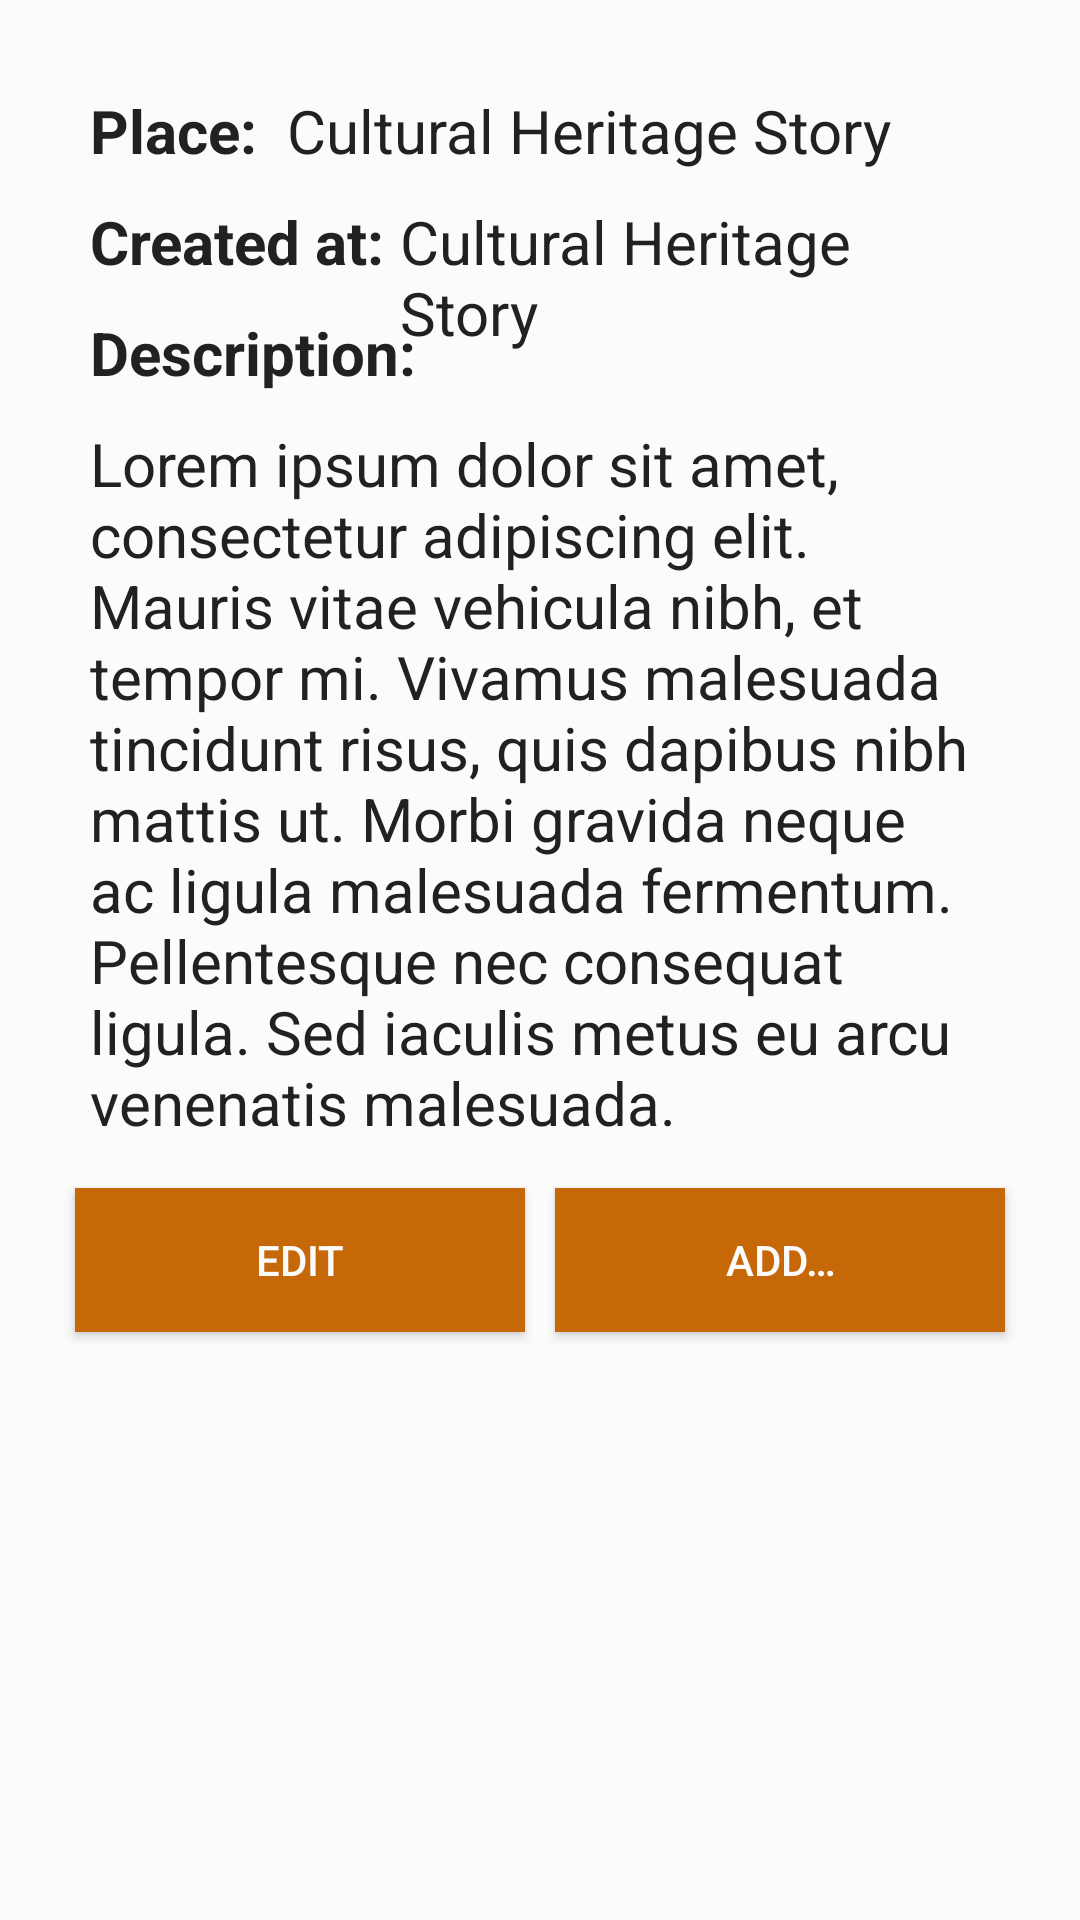

Layout XML and referenced resources for this Android screen:
<!-- AndroidManifest.xml: application theme AppTheme -->
<!-- res/layout/fragment_heritage_view_header.xml -->
<?xml version="1.0" encoding="utf-8"?>
<RelativeLayout xmlns:android="http://schemas.android.com/apk/res/android"
    android:layout_width="fill_parent"
    android:layout_height="fill_parent"
    android:background="@color/primary_light"
    android:gravity="top"
    android:orientation="vertical"
    android:padding="@dimen/relative_layout_margin">
    <TextView
        android:id="@+id/tvHeritageViewPlace"
        android:layout_width="wrap_content"
        android:layout_height="wrap_content"
        android:layout_alignParentTop="true"
        android:layout_alignParentLeft="true"
        android:layout_alignParentStart="true"
        android:text="@string/heritage_place"
        android:textSize="20sp"
        android:layout_margin="@dimen/relative_layout_margin_between"
        android:textStyle="bold" />

    <TextView
        android:id="@+id/tvHeritageViewPlaceValue"
        android:layout_width="fill_parent"
        android:layout_height="wrap_content"
        android:layout_alignTop="@id/tvHeritageViewPlace"
        android:layout_toRightOf="@id/tvHeritageViewPlace"
        android:layout_toEndOf="@id/tvHeritageViewPlace"
        android:layout_alignParentEnd="true"
        android:layout_alignParentRight="true"
        android:background="@color/primary_light"
        android:text="@string/placeholder_mid"
        android:textColor="@color/primary_text"
        android:textColorHint="@color/secondary_text"
        android:textSize="20sp"
        android:singleLine="true"
        android:layout_marginRight="@dimen/relative_layout_margin_between"
        android:layout_marginEnd="@dimen/relative_layout_margin_between"/>
    <TextView
        android:id="@+id/tvHeritageViewCreationDate"
        android:layout_width="wrap_content"
        android:layout_height="wrap_content"
        android:layout_below="@id/tvHeritageViewPlace"
        android:layout_alignLeft="@id/tvHeritageViewPlace"
        android:layout_alignStart="@id/tvHeritageViewPlace"
        android:text="@string/heritage_creationDate"
        android:textSize="20sp"
        android:textStyle="bold"/>
    <TextView
        android:id="@+id/tvHeritageViewCreationDateValue"
        android:layout_width="fill_parent"
        android:layout_height="wrap_content"
        android:layout_alignTop="@id/tvHeritageViewCreationDate"
        android:layout_alignRight="@id/tvHeritageViewPlaceValue"
        android:layout_alignEnd="@id/tvHeritageViewPlaceValue"
        android:layout_toRightOf="@id/tvHeritageViewCreationDate"
        android:layout_toEndOf="@id/tvHeritageViewCreationDate"
        android:background="@color/primary_light"
        android:text="@string/placeholder_mid"
        android:textColor="@color/primary_text"
        android:textSize="20sp"
        android:layout_marginLeft="5dp"
        android:layout_marginStart="5dp"/>
    <TextView
        android:id="@+id/tvHeritageViewDescription"
        android:layout_width="wrap_content"
        android:layout_height="wrap_content"
        android:layout_below="@id/tvHeritageViewCreationDate"
        android:layout_alignLeft="@id/tvHeritageViewCreationDate"
        android:layout_alignStart="@id/tvHeritageViewCreationDate"
        android:text="@string/generic_description"
        android:textSize="20sp"
        android:layout_marginTop="@dimen/relative_layout_margin_between"
        android:textStyle="bold"/>
    <TextView
        android:id="@+id/tvHeritageViewDescriptionValue"
        android:layout_width="fill_parent"
        android:layout_height="wrap_content"
        android:layout_alignLeft="@id/tvHeritageViewDescription"
        android:layout_alignStart="@id/tvHeritageViewDescription"
        android:layout_alignRight="@id/tvHeritageViewCreationDateValue"
        android:layout_alignEnd="@id/tvHeritageViewCreationDateValue"
        android:layout_below="@id/tvHeritageViewDescription"
        android:background="@color/primary_light"
        android:text="@string/hint_heritage_description"
        android:textColor="@color/primary_text"
        android:textSize="20sp"
        android:layout_marginTop="@dimen/relative_layout_margin_between"/>
    <LinearLayout
        android:id="@+id/llHeritageViewButtons"
        android:layout_width="fill_parent"
        android:layout_height="wrap_content"
        android:layout_below="@id/tvHeritageViewDescriptionValue"
        android:orientation="horizontal"
        android:layout_marginTop="@dimen/relative_layout_margin_between">
        <Button
            android:id="@+id/btnHeritageViewEdit"
            android:layout_width="fill_parent"
            android:layout_height="wrap_content"
            android:layout_weight="1"
            android:layout_margin="5dp"
            android:background="@color/accent"
            android:text="@string/btn_edit"
            android:textColor="@color/primary_light"
            android:elevation="@dimen/btn_elevation"/>
        <Button
            android:id="@+id/btnHeritageViewAdd"
            android:layout_width="fill_parent"
            android:layout_height="wrap_content"
            android:layout_weight="1"
            android:layout_margin="5dp"
            android:background="@color/accent"
            android:text="@string/generic_add"
            android:textColor="@color/primary_light"
            android:elevation="@dimen/btn_elevation"/>
    </LinearLayout>
</RelativeLayout>
<!-- resources referenced by this layout -->
<resources>
  <color name="accent">#c66808</color>
  <color name="primary_light">#FBFBFB</color>
  <color name="primary_text">#212121</color>
  <color name="secondary_text">#727272</color>
  <dimen name="btn_elevation">2dp</dimen>
  <dimen name="relative_layout_margin">20dp</dimen>
  <dimen name="relative_layout_margin_between">10dp</dimen>
  <string name="btn_edit">Edit</string>
  <string name="generic_add">Add…</string>
  <string name="generic_description">Description:</string>
  <string name="heritage_creationDate">Created at:</string>
  <string name="heritage_place">Place:</string>
  <string name="hint_heritage_description">Lorem ipsum dolor sit amet, consectetur adipiscing elit. Mauris vitae vehicula nibh, et tempor mi. Vivamus malesuada tincidunt risus, quis dapibus nibh mattis ut. Morbi gravida neque ac ligula malesuada fermentum. Pellentesque nec consequat ligula. Sed iaculis metus eu arcu venenatis malesuada.</string>
  <string name="placeholder_mid">Cultural Heritage Story</string>
  <style name="AppTheme" parent="Theme.AppCompat.Light.NoActionBar">
          <item name="android:textColor">@color/primary_text</item>
          <item name="android:textColorHint">@color/primary_text</item>
          <item name="android:buttonStyle">?android:attr/buttonBarButtonStyle</item>
          
          <item name="colorPrimary">@color/primary</item>
          
          <item name="colorPrimaryDark">@color/primary_dark</item>
  
          
          <item name="colorAccent">@color/accent</item>
      </style>
  <color name="primary">#3b78e8</color>
  <color name="primary_dark">#072D72</color>
</resources>
